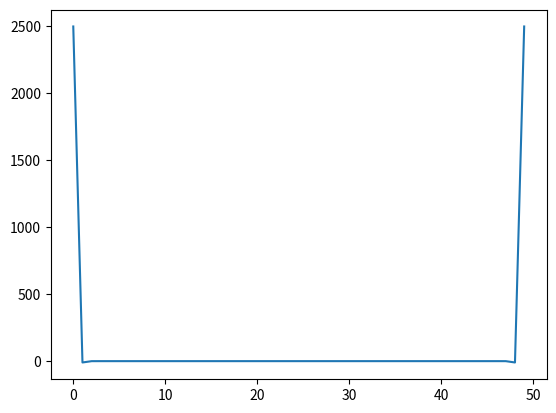

Generate this figure with matplotlib:
import matplotlib.pyplot as plt

import numpy as np # Importamos numpy como el alias np

import sympy as sp

a = 10

b = 5

u = sp.Symbol('u')

x = np.linspace(-a,a)

y = np.linspace(0,b)

plt.figure()

n = 20

F = (2/np.cosh((n*np.pi*a)/b)*b)*((2*u*u*u)+5)*sp.sin((n*np.pi*u)/b)

R = float(sp.integrate(F,(u,0,b)))

print(R)

c = ((-R*np.pi*n*np.sinh((n*np.pi*x)/b)*np.sin((n*np.pi*y)/b))/b)-((R*np.pi*n*np.cosh((n*np.pi*x)/b)*np.cos((n*np.pi*y)/b))/b)

plt.plot(c)

# Mostramos en pantalla

plt.show()
